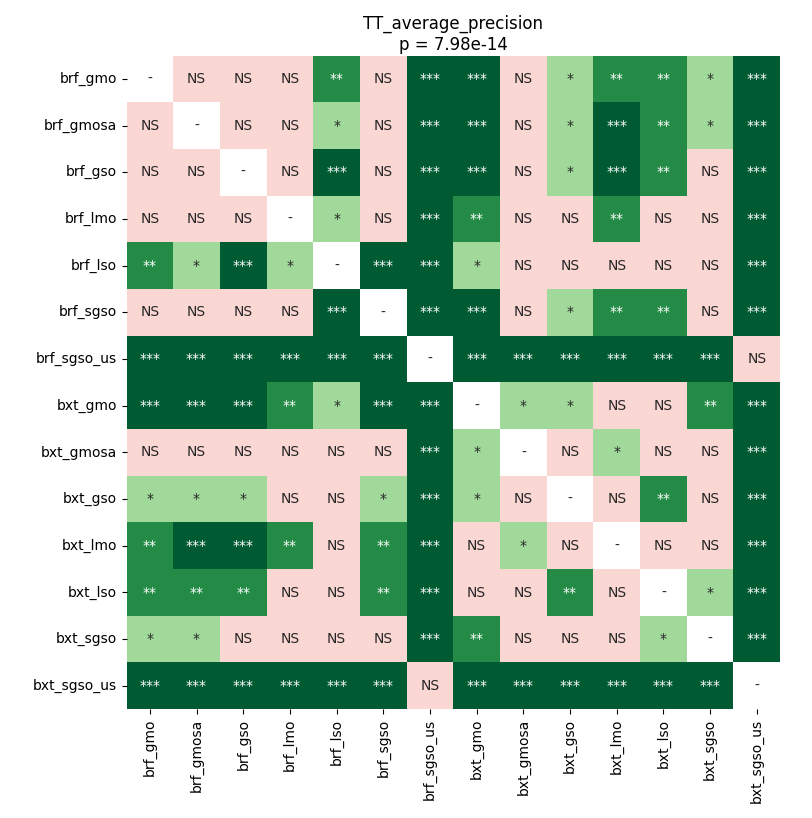

Values plotted in this chart, from the file beside it:
	brf_gmo	brf_gmosa	brf_gso	brf_lmo	brf_lso	brf_sgso	brf_sgso_us	bxt_gmo	bxt_gmosa	bxt_gso	bxt_lmo	bxt_lso	bxt_sgso	bxt_sgso_us
brf_gmo	1.0	0.8896	0.9202	0.1251	0.007273	0.7467	0.0001111	0.0001111	0.1148	0.03673	0.001466	0.005961	0.03673	0.0003086
brf_gmosa	0.8896	1.0	0.616	0.306	0.03002	0.5481	0.0001111	0.0001111	0.07203	0.03673	0.0004479	0.001876	0.03673	0.0002136
brf_gso	0.9202	0.616	1.0	0.2636	0.0004479	0.9399	0.0001111	0.0001111	0.1035	0.04711	0.0008678	0.001144	0.05262	0.0004479
brf_lmo	0.1251	0.306	0.2636	1.0	0.02173	0.5707	0.0001111	0.001144	0.2471	0.2636	0.003819	0.05764	0.3286	0.0001111
brf_lso	0.007273	0.03002	0.0004479	0.02173	1.0	0.0004479	0.0001111	0.0413	0.5934	0.6463	0.5707	0.8586	0.5934	0.0001111
brf_sgso	0.7467	0.5481	0.9399	0.5707	0.0004479	1.0	0.0001111	0.0001111	0.05764	0.02173	0.001466	0.008848	0.05262	0.0001111
brf_sgso_us	0.0001111	0.0001111	0.0001111	0.0001111	0.0001111	0.0001111	1.0	0.0001111	0.0001111	0.0001111	0.0001111	0.0001111	0.0001111	0.06401
bxt_gmo	0.0001111	0.0001111	0.0001111	0.001144	0.0413	0.0001111	0.0001111	1.0	0.019	0.0413	0.2068	0.06401	0.003819	0.0001111
bxt_gmosa	0.1148	0.07203	0.1035	0.2471	0.5934	0.05764	0.0001111	0.019	1.0	0.616	0.03673	0.1379	0.9399	0.0001111
bxt_gso	0.03673	0.03673	0.04711	0.2636	0.6463	0.02173	0.0001111	0.0413	0.616	1.0	0.1251	0.002412	0.7157	0.0001111
bxt_lmo	0.001466	0.0004479	0.0008678	0.003819	0.5707	0.001466	0.0001111	0.2068	0.03673	0.1251	1.0	0.306	0.05764	0.0001111
bxt_lso	0.005961	0.001876	0.001144	0.05764	0.8586	0.008848	0.0001111	0.06401	0.1379	0.002412	0.306	1.0	0.0346	0.0001111
bxt_sgso	0.03673	0.03673	0.05262	0.3286	0.5934	0.05262	0.0001111	0.003819	0.9399	0.7157	0.05764	0.0346	1.0	0.0001111
bxt_sgso_us	0.0003086	0.0002136	0.0004479	0.0001111	0.0001111	0.0001111	0.06401	0.0001111	0.0001111	0.0001111	0.0001111	0.0001111	0.0001111	1.0
